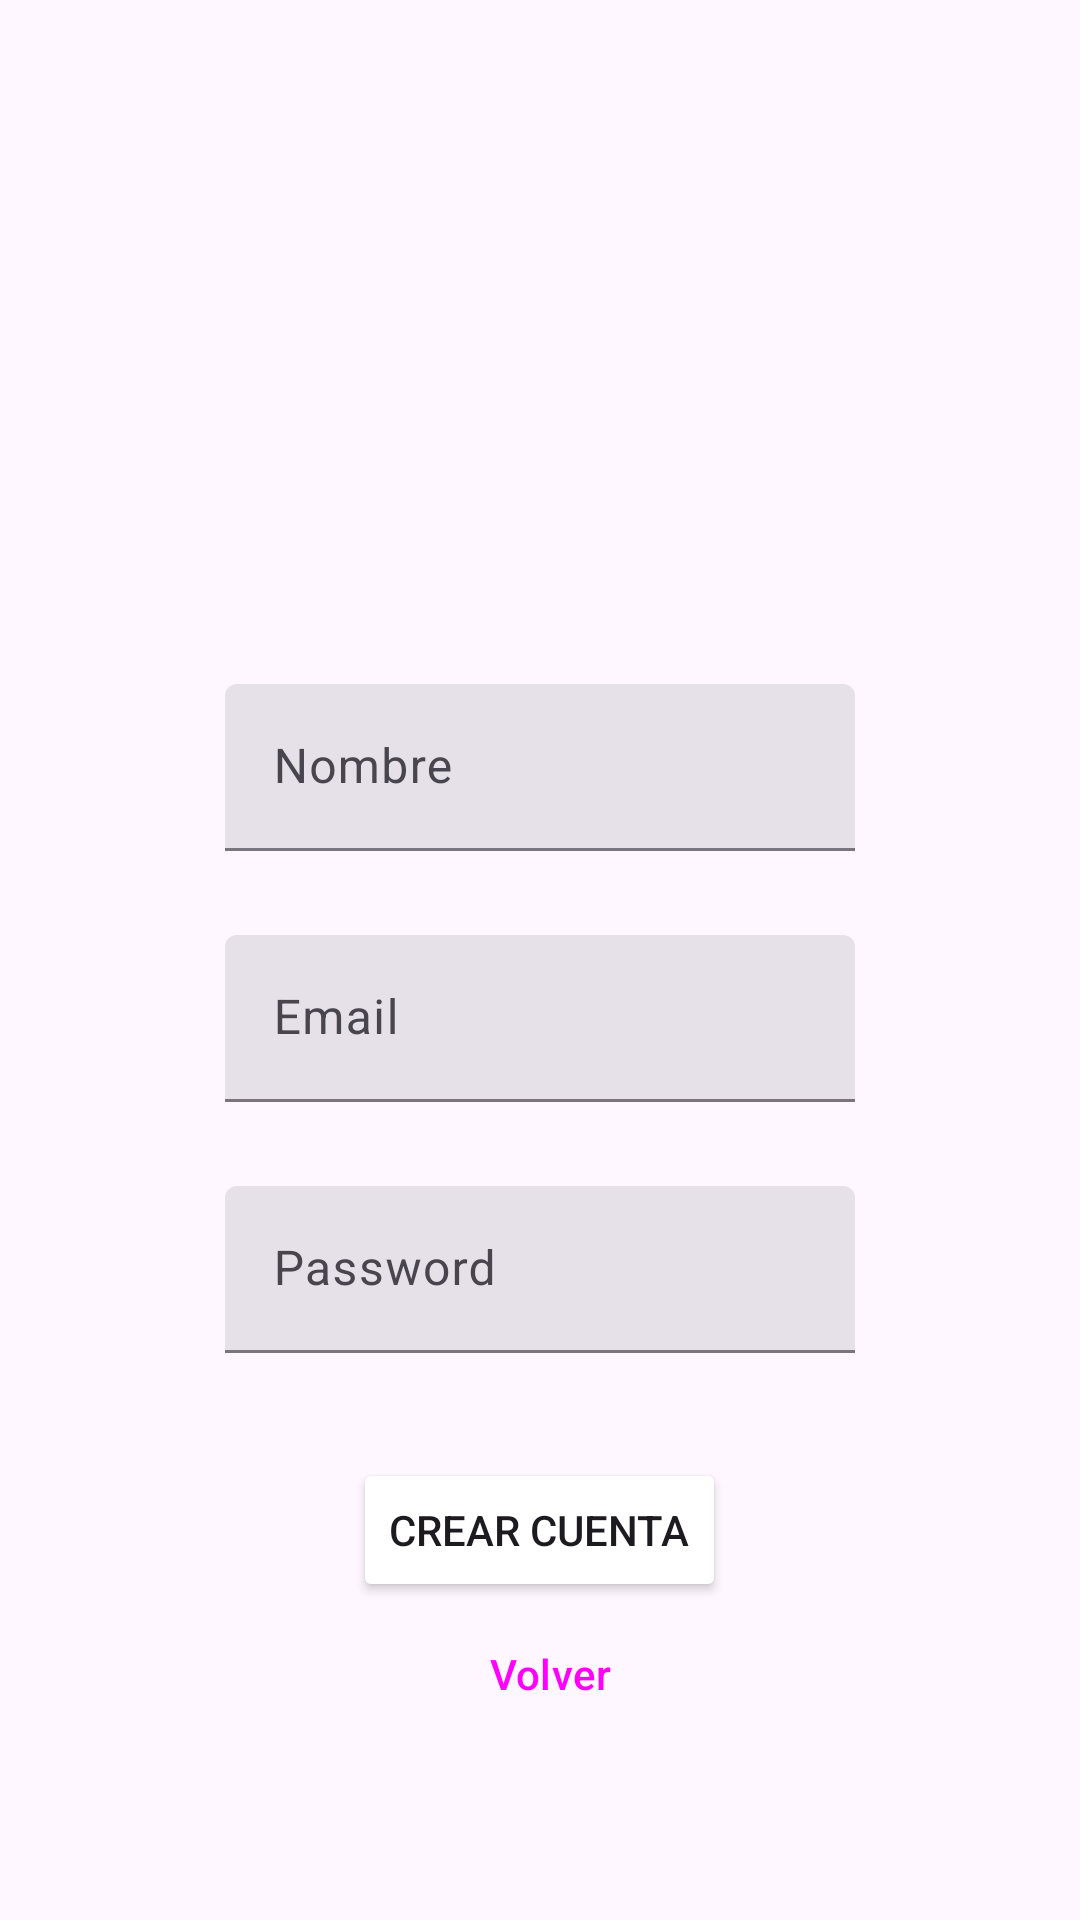

Produce the Android XML layout that renders to this screen, including the resource entries it uses.
<!-- AndroidManifest.xml: application theme Theme.FirebaseSimpleLoginExample -->
<!-- res/layout/sign_up.xml -->
<?xml version="1.0" encoding="utf-8"?>
<LinearLayout xmlns:android="http://schemas.android.com/apk/res/android"
    xmlns:app="http://schemas.android.com/apk/res-auto"
    xmlns:tools="http://schemas.android.com/tools"
    android:layout_width="match_parent"
    android:layout_height="match_parent"
    android:fitsSystemWindows="true"
    tools:context=".LoginActivity"
    android:gravity="center_horizontal"
    android:orientation="vertical">

    <Space
        android:layout_width="match_parent"
        android:layout_height="200dp"/>


    <com.google.android.material.textfield.TextInputLayout
        android:id="@+id/userNameTI"
        style="?attr/textInputFilledStyle"
        android:layout_width="match_parent"
        android:layout_height="wrap_content"
        android:layout_marginLeft="75dp"
        android:layout_marginTop="28dp"
        android:layout_marginRight="75dp"
        android:hint="Nombre">

        <com.google.android.material.textfield.TextInputEditText
            android:layout_width="match_parent"
            android:layout_height="wrap_content"
            android:inputType="text"
            android:maxLines="1" />

    </com.google.android.material.textfield.TextInputLayout>

    <com.google.android.material.textfield.TextInputLayout
        android:id="@+id/emailTI"
        style="?attr/textInputFilledStyle"
        android:layout_width="match_parent"
        android:layout_height="wrap_content"
        android:layout_marginLeft="75dp"
        android:layout_marginTop="28dp"
        android:layout_marginRight="75dp"
        android:hint="Email">

        <com.google.android.material.textfield.TextInputEditText
            android:layout_width="match_parent"
            android:layout_height="wrap_content"
            android:inputType="text"
            android:maxLines="1" />

    </com.google.android.material.textfield.TextInputLayout>

    <com.google.android.material.textfield.TextInputLayout
        android:id="@+id/passwordTI"
        style="?attr/textInputFilledStyle"
        android:layout_width="match_parent"
        android:layout_height="wrap_content"
        android:layout_marginLeft="75dp"
        android:layout_marginTop="28dp"
        android:layout_marginRight="75dp"
        android:hint="Password">

        <com.google.android.material.textfield.TextInputEditText
            android:layout_width="match_parent"
            android:layout_height="wrap_content"
            android:inputType="textPassword" />

    </com.google.android.material.textfield.TextInputLayout>

    <Button
        android:id="@+id/createAccountButton"
        android:layout_width="wrap_content"
        android:layout_height="wrap_content"
        android:layout_marginTop="35dp"
        android:text="Crear Cuenta"
        app:backgroundTint="@color/green" />

    <Button
        style="@style/Widget.Material3.Button.TextButton"
        android:id="@+id/LoginViewButton"
        android:layout_width="wrap_content"
        android:layout_height="wrap_content"
        android:text="  Volver"
        app:layout_constraintBottom_toBottomOf="parent"
        app:layout_constraintEnd_toEndOf="parent"
        app:layout_constraintStart_toStartOf="parent"
        app:layout_constraintTop_toBottomOf="@+id/filledButton"
        app:layout_constraintVertical_bias="0.13"
        />

</LinearLayout>
<!-- resources referenced by this layout -->
<resources>
  <style name="Theme.FirebaseSimpleLoginExample" parent="Base.Theme.FirebaseSimpleLoginExample" />
  <style name="Base.Theme.FirebaseSimpleLoginExample" parent="Theme.Material3.DayNight.NoActionBar">
          
          
      </style>
</resources>
